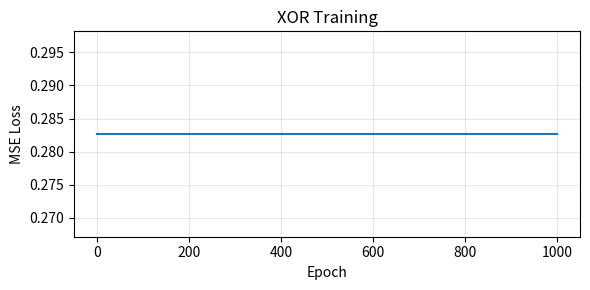
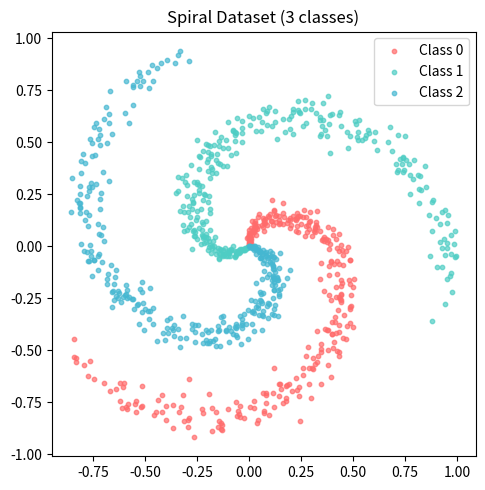
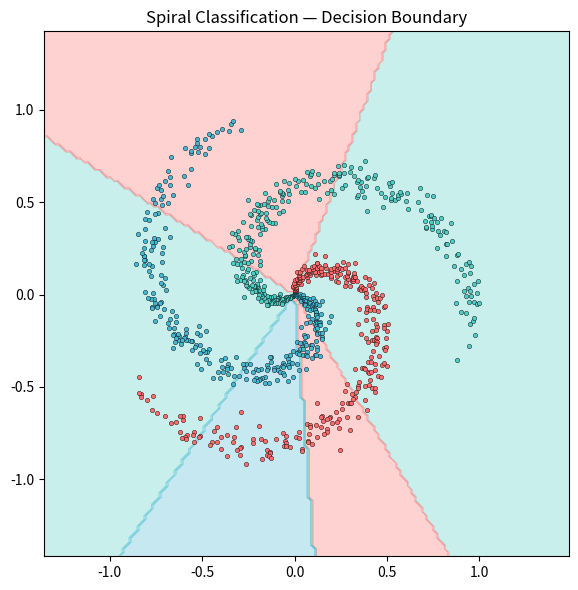
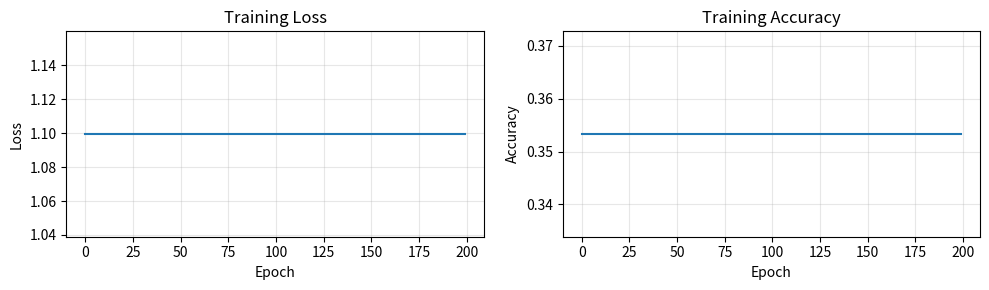
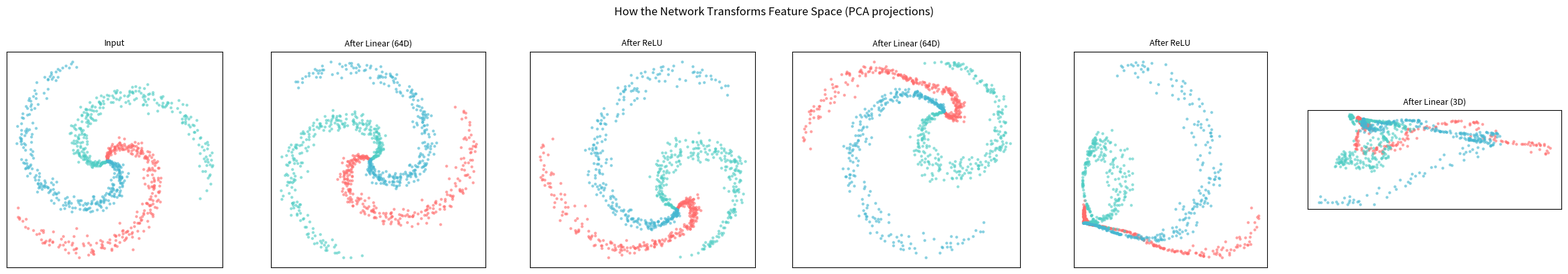
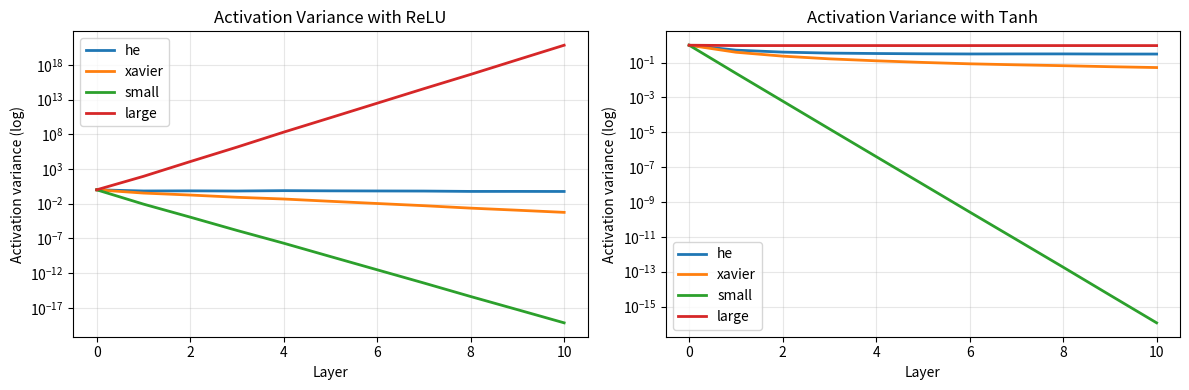

Recreate these plots in Python, in order.
import numpy as np
import matplotlib.pyplot as plt
from matplotlib.colors import ListedColormap
np.random.seed(42)
%matplotlib inline

class Layer:
    """Base class for all layers."""
    
    def __init__(self):
        self.params = {}   # name -> np.array
        self.grads = {}    # name -> np.array (same keys as params)
        self.cache = {}    # store forward pass values needed for backward
        self.training = True
    
    def forward(self, x):
        raise NotImplementedError
    
    def backward(self, dout):
        raise NotImplementedError
    
    def __call__(self, x):
        return self.forward(x)
    
    def parameters(self):
        """Return list of (param_array, grad_array) tuples."""
        return [(self.params[k], self.grads[k]) for k in self.params]

print("Layer base class defined.")

class Linear(Layer):
    """Fully connected layer: z = xW + b"""
    
    def __init__(self, in_features, out_features, init='he', bias=True):
        super().__init__()
        # Weight initialization
        if init == 'he':
            std = np.sqrt(2.0 / in_features)
        elif init == 'xavier':
            std = np.sqrt(2.0 / (in_features + out_features))
        elif init == 'normal':
            std = 0.01
        else:
            std = np.sqrt(1.0 / in_features)
        
        self.params['W'] = np.random.randn(in_features, out_features) * std
        self.grads['W'] = np.zeros_like(self.params['W'])
        
        self.use_bias = bias
        if bias:
            self.params['b'] = np.zeros((1, out_features))
            self.grads['b'] = np.zeros_like(self.params['b'])
    
    def forward(self, x):
        self.cache['x'] = x
        out = x @ self.params['W']
        if self.use_bias:
            out = out + self.params['b']
        return out
    
    def backward(self, dout):
        x = self.cache['x']
        self.grads['W'] = x.T @ dout                    # (D_in, N) @ (N, D_out)
        if self.use_bias:
            self.grads['b'] = np.sum(dout, axis=0, keepdims=True)  # (1, D_out)
        dx = dout @ self.params['W'].T                   # (N, D_out) @ (D_out, D_in)
        return dx

# Quick test
layer = Linear(3, 2)
x = np.random.randn(5, 3)  # batch of 5, 3 features
out = layer(x)
print(f"Input shape:  {x.shape}")
print(f"Output shape: {out.shape}")
print(f"W shape: {layer.params['W'].shape}, b shape: {layer.params['b'].shape}")

class ReLU(Layer):
    def forward(self, x):
        self.cache['mask'] = (x > 0).astype(float)
        return x * self.cache['mask']
    
    def backward(self, dout):
        return dout * self.cache['mask']


class Tanh(Layer):
    def forward(self, x):
        self.cache['out'] = np.tanh(x)
        return self.cache['out']
    
    def backward(self, dout):
        return dout * (1.0 - self.cache['out'] ** 2)


class Sigmoid(Layer):
    def forward(self, x):
        self.cache['out'] = 1.0 / (1.0 + np.exp(-np.clip(x, -500, 500)))
        return self.cache['out']
    
    def backward(self, dout):
        s = self.cache['out']
        return dout * s * (1.0 - s)


print("Activation layers defined.")

class MSELoss:
    def __call__(self, pred, target):
        self.pred = pred
        self.target = target
        self.N = pred.shape[0]
        return np.mean((pred - target) ** 2)
    
    def backward(self):
        return 2.0 * (self.pred - self.target) / self.N


class CrossEntropyLoss:
    """Softmax + Cross-Entropy combined for numerical stability."""
    def __call__(self, logits, targets):
        """logits: (N, C), targets: (N,) integer class labels."""
        self.N = logits.shape[0]
        # Stable softmax
        shifted = logits - np.max(logits, axis=1, keepdims=True)
        exp_scores = np.exp(shifted)
        self.probs = exp_scores / np.sum(exp_scores, axis=1, keepdims=True)
        self.targets = targets
        # NLL
        log_probs = -np.log(self.probs[np.arange(self.N), targets] + 1e-12)
        return np.mean(log_probs)
    
    def backward(self):
        dlogits = self.probs.copy()
        dlogits[np.arange(self.N), self.targets] -= 1.0
        return dlogits / self.N


class BCELoss:
    """Binary cross-entropy (expects sigmoid outputs)."""
    def __call__(self, pred, target):
        self.pred = np.clip(pred, 1e-7, 1 - 1e-7)
        self.target = target
        self.N = pred.shape[0]
        return -np.mean(target * np.log(self.pred) + (1 - target) * np.log(1 - self.pred))
    
    def backward(self):
        return (-(self.target / self.pred) + (1 - self.target) / (1 - self.pred)) / self.N


print("Loss functions defined.")

class Sequential:
    """Chain layers sequentially: forward passes through in order, backward in reverse."""
    
    def __init__(self, layers):
        self.layers = layers
    
    def forward(self, x):
        for layer in self.layers:
            x = layer(x)
        return x
    
    def __call__(self, x):
        return self.forward(x)
    
    def backward(self, dout):
        for layer in reversed(self.layers):
            dout = layer.backward(dout)
        return dout
    
    def parameters(self):
        """Collect all parameters from all layers."""
        all_params = []
        for layer in self.layers:
            all_params.extend(layer.parameters())
        return all_params
    
    def train(self):
        for layer in self.layers:
            layer.training = True
    
    def eval(self):
        for layer in self.layers:
            layer.training = False


print("Sequential model defined.")

class SGD:
    def __init__(self, parameters, lr=0.01, momentum=0.0):
        self.parameters = parameters  # list of (param, grad) tuples
        self.lr = lr
        self.momentum = momentum
        self.velocities = [np.zeros_like(p) for p, _ in parameters]
    
    def step(self):
        for i, (param, grad) in enumerate(self.parameters):
            self.velocities[i] = self.momentum * self.velocities[i] - self.lr * grad
            param += self.velocities[i]   # in-place update
    
    def zero_grad(self):
        for _, grad in self.parameters:
            grad[:] = 0


print("SGD optimizer defined.")

np.random.seed(42)

# XOR data
X = np.array([[0, 0], [0, 1], [1, 0], [1, 1]], dtype=np.float64)
Y = np.array([[0], [1], [1], [0]], dtype=np.float64)

# 2-layer network: 2 -> 8 -> 1
model = Sequential([
    Linear(2, 8, init='he'),
    Tanh(),
    Linear(8, 1, init='he'),
    Sigmoid()
])

loss_fn = MSELoss()
optimizer = SGD(model.parameters(), lr=1.0, momentum=0.9)

losses = []
for epoch in range(1000):
    # Forward
    pred = model(X)
    loss = loss_fn(pred, Y)
    losses.append(loss)
    
    # Backward
    optimizer.zero_grad()
    dout = loss_fn.backward()
    model.backward(dout)
    
    # Update
    optimizer.step()

# Results
print("XOR predictions:")
pred = model(X)
for i in range(4):
    print(f"  {X[i]} => {pred[i,0]:.4f} (target: {Y[i,0]})")

fig, ax = plt.subplots(figsize=(6, 3))
ax.plot(losses)
ax.set_xlabel('Epoch'); ax.set_ylabel('MSE Loss')
ax.set_title('XOR Training')
ax.grid(True, alpha=0.3)
plt.tight_layout()
plt.show()

def make_spirals(n_samples=300, n_classes=3, noise=0.2):
    X = np.zeros((n_samples * n_classes, 2))
    Y = np.zeros(n_samples * n_classes, dtype=int)
    for c in range(n_classes):
        idx = range(n_samples * c, n_samples * (c + 1))
        r = np.linspace(0.0, 1.0, n_samples)
        t = np.linspace(c * 4, (c + 1) * 4, n_samples) + np.random.randn(n_samples) * noise
        X[idx] = np.c_[r * np.sin(t), r * np.cos(t)]
        Y[idx] = c
    return X, Y

np.random.seed(42)
X_train, Y_train = make_spirals()

fig, ax = plt.subplots(figsize=(5, 5))
colors = ['#FF6B6B', '#4ECDC4', '#45B7D1']
for c in range(3):
    mask = Y_train == c
    ax.scatter(X_train[mask, 0], X_train[mask, 1], c=colors[c], s=10, alpha=0.7, label=f'Class {c}')
ax.set_title('Spiral Dataset (3 classes)')
ax.legend()
ax.set_aspect('equal')
plt.tight_layout()
plt.show()

# Train a deeper network on spirals
np.random.seed(42)

model = Sequential([
    Linear(2, 64, init='he'),
    ReLU(),
    Linear(64, 64, init='he'),
    ReLU(),
    Linear(64, 3, init='he'),  # 3 classes, logits (softmax in loss)
])

loss_fn = CrossEntropyLoss()
optimizer = SGD(model.parameters(), lr=0.5, momentum=0.9)

N = X_train.shape[0]
batch_size = 64
losses = []
accs = []

for epoch in range(200):
    # Shuffle
    perm = np.random.permutation(N)
    X_shuf = X_train[perm]
    Y_shuf = Y_train[perm]
    
    epoch_loss = 0
    for i in range(0, N, batch_size):
        xb = X_shuf[i:i+batch_size]
        yb = Y_shuf[i:i+batch_size]
        
        # Forward
        logits = model(xb)
        loss = loss_fn(logits, yb)
        epoch_loss += loss * xb.shape[0]
        
        # Backward
        optimizer.zero_grad()
        dout = loss_fn.backward()
        model.backward(dout)
        optimizer.step()
    
    losses.append(epoch_loss / N)
    # Accuracy
    logits = model(X_train)
    preds = np.argmax(logits, axis=1)
    acc = np.mean(preds == Y_train)
    accs.append(acc)
    
    if epoch % 40 == 0:
        print(f"Epoch {epoch:3d}: loss={losses[-1]:.4f}, acc={acc:.3f}")

print(f"Final accuracy: {accs[-1]:.3f}")

# Plot decision boundary
def plot_decision_boundary(model, X, Y, title='Decision Boundary'):
    h = 0.02
    x_min, x_max = X[:, 0].min() - 0.5, X[:, 0].max() + 0.5
    y_min, y_max = X[:, 1].min() - 0.5, X[:, 1].max() + 0.5
    xx, yy = np.meshgrid(np.arange(x_min, x_max, h), np.arange(y_min, y_max, h))
    grid = np.c_[xx.ravel(), yy.ravel()]
    
    logits = model(grid)
    Z = np.argmax(logits, axis=1).reshape(xx.shape)
    
    fig, ax = plt.subplots(figsize=(6, 6))
    ax.contourf(xx, yy, Z, alpha=0.3, cmap=ListedColormap(['#FF6B6B', '#4ECDC4', '#45B7D1']))
    colors = ['#FF6B6B', '#4ECDC4', '#45B7D1']
    for c in range(3):
        mask = Y == c
        ax.scatter(X[mask, 0], X[mask, 1], c=colors[c], s=10, edgecolors='k', linewidth=0.3)
    ax.set_title(title)
    ax.set_aspect('equal')
    plt.tight_layout()
    plt.show()

plot_decision_boundary(model, X_train, Y_train, 'Spiral Classification — Decision Boundary')

# Training curves
fig, (ax1, ax2) = plt.subplots(1, 2, figsize=(10, 3))
ax1.plot(losses)
ax1.set_xlabel('Epoch'); ax1.set_ylabel('Loss'); ax1.set_title('Training Loss')
ax1.grid(True, alpha=0.3)

ax2.plot(accs)
ax2.set_xlabel('Epoch'); ax2.set_ylabel('Accuracy'); ax2.set_title('Training Accuracy')
ax2.grid(True, alpha=0.3)
plt.tight_layout()
plt.show()

# Extract intermediate representations
activations = [X_train]  # input
labels_for_plot = ['Input']
x = X_train.copy()

for i, layer in enumerate(model.layers):
    x = layer(x)
    if isinstance(layer, (Linear, ReLU)):  # Skip storing after every layer to keep it clean
        activations.append(x.copy())
        name = f"After {type(layer).__name__} ({x.shape[1]}D)" if isinstance(layer, Linear) else f"After ReLU"
        labels_for_plot.append(name)

# Use PCA to project high-dim activations to 2D for visualization
from numpy.linalg import svd

def pca_2d(X):
    X_centered = X - X.mean(axis=0)
    if X.shape[1] <= 2:
        return X[:, :2]
    U, S, Vt = svd(X_centered, full_matrices=False)
    return X_centered @ Vt[:2].T

fig, axes = plt.subplots(1, len(activations), figsize=(4 * len(activations), 4))
colors = ['#FF6B6B', '#4ECDC4', '#45B7D1']

for idx, (act, label) in enumerate(zip(activations, labels_for_plot)):
    proj = pca_2d(act)
    ax = axes[idx]
    for c in range(3):
        mask = Y_train == c
        ax.scatter(proj[mask, 0], proj[mask, 1], c=colors[c], s=5, alpha=0.5)
    ax.set_title(label, fontsize=9)
    ax.set_aspect('equal')
    ax.set_xticks([]); ax.set_yticks([])

plt.suptitle('How the Network Transforms Feature Space (PCA projections)', y=1.02)
plt.tight_layout()
plt.show()

# Show variance collapse with bad initialization
def forward_and_track_variance(init_type, depth=10, width=256, activation='relu'):
    """Track activation variance through a deep network."""
    np.random.seed(42)
    x = np.random.randn(100, width)
    variances = [np.var(x)]
    
    for _ in range(depth):
        if init_type == 'he':
            W = np.random.randn(width, width) * np.sqrt(2.0 / width)
        elif init_type == 'xavier':
            W = np.random.randn(width, width) * np.sqrt(2.0 / (width + width))
        elif init_type == 'small':
            W = np.random.randn(width, width) * 0.01
        elif init_type == 'large':
            W = np.random.randn(width, width) * 1.0
        
        x = x @ W
        if activation == 'relu':
            x = np.maximum(0, x)
        elif activation == 'tanh':
            x = np.tanh(x)
        variances.append(np.var(x))
    
    return variances

fig, (ax1, ax2) = plt.subplots(1, 2, figsize=(12, 4))

# With ReLU
for init in ['he', 'xavier', 'small', 'large']:
    v = forward_and_track_variance(init, activation='relu')
    ax1.plot(v, label=init, linewidth=2)
ax1.set_yscale('log')
ax1.set_xlabel('Layer'); ax1.set_ylabel('Activation variance (log)')
ax1.set_title('Activation Variance with ReLU')
ax1.legend(); ax1.grid(True, alpha=0.3)

# With Tanh
for init in ['he', 'xavier', 'small', 'large']:
    v = forward_and_track_variance(init, activation='tanh')
    ax2.plot(v, label=init, linewidth=2)
ax2.set_yscale('log')
ax2.set_xlabel('Layer'); ax2.set_ylabel('Activation variance (log)')
ax2.set_title('Activation Variance with Tanh')
ax2.legend(); ax2.grid(True, alpha=0.3)

plt.tight_layout()
plt.show()
print("He init keeps variance stable with ReLU; Xavier is better suited for tanh/sigmoid.")

def train(model, X, Y, loss_fn, optimizer, epochs=100, batch_size=32, verbose=True):
    """General-purpose training loop."""
    N = X.shape[0]
    history = {'loss': [], 'acc': []}
    
    for epoch in range(epochs):
        perm = np.random.permutation(N)
        epoch_loss = 0.0
        
        for i in range(0, N, batch_size):
            xb = X[perm[i:i+batch_size]]
            yb = Y[perm[i:i+batch_size]]
            
            pred = model(xb)
            loss = loss_fn(pred, yb)
            epoch_loss += loss * xb.shape[0]
            
            optimizer.zero_grad()
            dout = loss_fn.backward()
            model.backward(dout)
            optimizer.step()
        
        history['loss'].append(epoch_loss / N)
        
        # Accuracy (for classification)
        logits = model(X)
        if logits.shape[1] > 1:
            preds = np.argmax(logits, axis=1)
            acc = np.mean(preds == Y)
        else:
            preds = (logits > 0.5).astype(int).ravel()
            acc = np.mean(preds == Y.ravel())
        history['acc'].append(acc)
        
        if verbose and epoch % (epochs // 5) == 0:
            print(f"Epoch {epoch:4d}: loss={history['loss'][-1]:.4f}, acc={acc:.3f}")
    
    return history

print("Training utility defined.")
